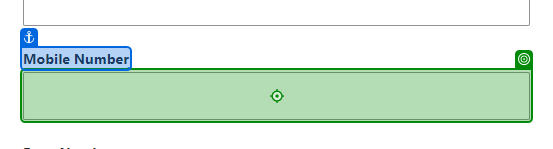
Task: Mobile Testing Project
Workflow: Assign Registration_Returned

Step 1: type [in_MobileNumber] into the text box 'Mobile Number' in window 'Supervisor Assign Job (Locked For Review) | Sim Registration' (msedge.exe)

Step 2: click on the text box 'Apply' in window 'Supervisor Assign Job (Locked For Review) | Sim Registration' (msedge.exe) (no picture)

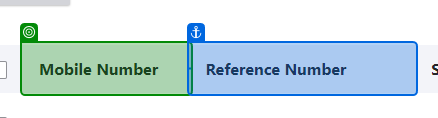
Step 3: check the table header 'Mobile Number' in window 'Supervisor Assign Job (Locked For Review) | Sim Registration' (msedge.exe)
